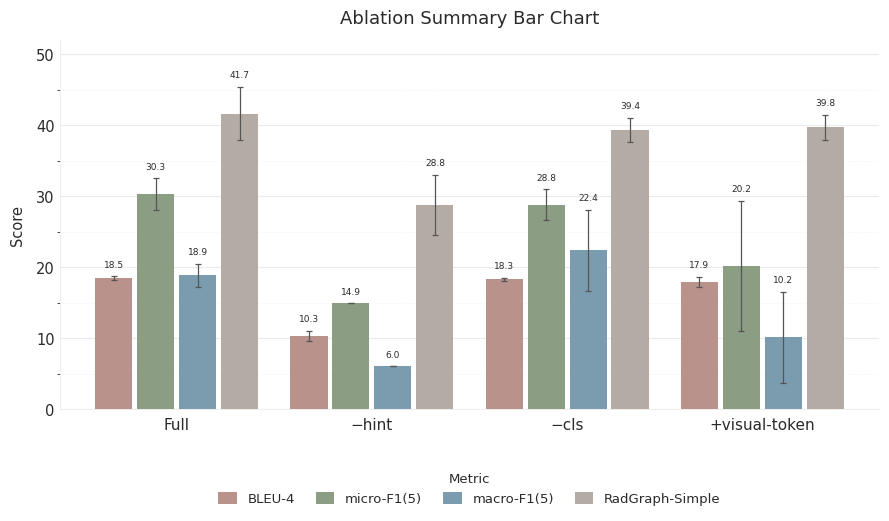

Reproduce this figure in Python.
#!/usr/bin/env python3
# -*- coding: utf-8 -*-
"""
Ablation Summary Bar Chart – v3
Colour palette & style matched to reference image.
"""

import numpy as np
import os
import matplotlib.pyplot as plt
import matplotlib.patches as mpatches
from matplotlib.ticker import MultipleLocator

# ── DATA ──────────────────────────────────────────────────────────────────
# Protocol: IU-Xray 590-sample TEST split, R2Gen NLG protocol, mean ± SD over
# 3 seeds (42, 13, 87). The "Full" column matches the README headline /
# comparison tables exactly (BLEU-4 18.49, micro-F1(5) 30.31, macro-F1(5)
# 18.87, RadGraph-Simple 41.67) and the +visual-token BLEU-4 (17.92) matches
# README line 31. These are NOT the 349 common-subset numbers used by
# make_plots.py's SCATTER_POINTS — do not cross-compare the two.
# (The −hint F1 SDs of 0.00 are correct, not placeholders.)
configs = ["Full", "−hint", "−cls", "+visual-token"]

metrics = {
    "BLEU-4":          ([18.49, 10.34, 18.32, 17.92], [0.23, 0.66, 0.20, 0.76]),
    "micro-F1(5)":     ([30.31, 14.90, 28.82, 20.20], [2.21, 0.00, 2.17, 9.14]),
    "macro-F1(5)":     ([18.87,  6.05, 22.39, 10.17], [1.65, 0.00, 5.72, 6.41]),
    "RadGraph-Simple": ([41.67, 28.76, 39.38, 39.77], [3.78, 4.26, 1.65, 1.76]),
}

# ── PALETTE  (pixel-sampled from reference image) ─────────────────────────
#   dusty rose · sage green · muted steel-blue · warm taupe
BAR_COLORS  = ["#B8928B", "#8B9D83", "#7A9CAE", "#B4ACA4"]
ERR_COLOR   = "#555555"
TEXT_COLOR  = "#2A2A2A"
GRID_COLOR  = "#EBEBEB"

# ── GLOBAL STYLE ──────────────────────────────────────────────────────────
plt.rcParams.update({
    "font.family":      "DejaVu Sans",
    "font.size":        10.5,
    "figure.facecolor": "#FFFFFF",
    "axes.facecolor":   "#FFFFFF",
    "axes.edgecolor":   "#CCCCCC",
    "axes.linewidth":   0.6,
    "text.color":       TEXT_COLOR,
    "axes.labelcolor":  TEXT_COLOR,
    "xtick.color":      TEXT_COLOR,
    "ytick.color":      TEXT_COLOR,
})

# ── LAYOUT ────────────────────────────────────────────────────────────────
metric_names = list(metrics.keys())
n_groups = len(configs)
n_series = len(metric_names)

x       = np.arange(n_groups)
bar_w   = 0.19
gap     = 0.025
offsets = (np.arange(n_series) - (n_series - 1) / 2) * (bar_w + gap)

fig, ax = plt.subplots(figsize=(9.0, 5.0), dpi=300)

# ── BARS ──────────────────────────────────────────────────────────────────
for i, m in enumerate(metric_names):
    means = np.array(metrics[m][0], dtype=float)
    sds   = np.array(metrics[m][1], dtype=float)
    xpos  = x + offsets[i]

    # flat, borderless bars — exactly like reference
    ax.bar(
        xpos, means, width=bar_w,
        color=BAR_COLORS[i],
        edgecolor="none",       # ← no outline, matches reference style
        zorder=3,
    )

    # error bars: thin, subdued
    ax.errorbar(
        xpos, means, yerr=sds,
        fmt="none",
        ecolor=ERR_COLOR,
        elinewidth=0.9,
        capsize=2.5, capthick=0.9,
        zorder=4,
    )

    # value labels
    for xi, mu, sd in zip(xpos, means, sds):
        ax.text(
            xi, mu + sd + 1.0,
            f"{mu:.1f}",
            ha="center", va="bottom",
            fontsize=6.5,
            color=TEXT_COLOR,
            zorder=5,
        )

# ── AXES ──────────────────────────────────────────────────────────────────
ax.set_xticks(x)
ax.set_xticklabels(configs, fontsize=11)
ax.set_ylabel("Score", fontsize=10.5, labelpad=8)
ax.set_ylim(0, 52)
ax.set_xlim(-0.6, n_groups - 0.4)

# grid: major every 10, minor every 5 — matching reference lightness
ax.yaxis.set_major_locator(MultipleLocator(10))
ax.yaxis.set_minor_locator(MultipleLocator(5))
ax.yaxis.grid(True, which="major", color=GRID_COLOR, linewidth=0.8, zorder=0)
ax.yaxis.grid(True, which="minor", color=GRID_COLOR, linewidth=0.4,
              linestyle=":", zorder=0)
ax.set_axisbelow(True)

# spines: keep only bottom + left (reference style)
ax.spines["top"].set_visible(False)
ax.spines["right"].set_visible(False)
ax.spines["left"].set_color(GRID_COLOR)
ax.spines["bottom"].set_color(GRID_COLOR)
ax.tick_params(axis="x", length=0, pad=6)
ax.tick_params(axis="y", length=0)

# ── TITLE ─────────────────────────────────────────────────────────────────
ax.set_title(
    "Ablation Summary Bar Chart",
    fontsize=13, fontweight="normal",
    color=TEXT_COLOR, pad=12, loc="center",
)

# ── LEGEND AT BOTTOM ─────────────────────────────────────────────────────
handles = [
    mpatches.Patch(facecolor=BAR_COLORS[i], edgecolor="none", label=m)
    for i, m in enumerate(metric_names)
]
ax.legend(
    handles=handles,
    title="Metric",
    ncol=4,
    frameon=False,
    loc="upper center",
    bbox_to_anchor=(0.5, -0.14),
    bbox_transform=ax.transAxes,
    handlelength=1.4, handleheight=1.0,
    columnspacing=1.6,
    fontsize=9.5, title_fontsize=9.5,
)

# ── EXPORT ────────────────────────────────────────────────────────────────
plt.tight_layout(rect=[0, 0.02, 1, 1])
plt.subplots_adjust(bottom=0.17)

import argparse
_parser = argparse.ArgumentParser(description="Ablation summary bar chart.")
_parser.add_argument("--figdir", default="figures",
                     help="Output directory (matches make_plots.py; default: figures/).")
_args, _ = _parser.parse_known_args()
os.makedirs(_args.figdir, exist_ok=True)

out_png = os.path.join(_args.figdir, "fig_ablation_summary.png")
out_pdf = os.path.join(_args.figdir, "fig_ablation_summary.pdf")
plt.savefig(out_png, bbox_inches="tight", dpi=300, facecolor="white")  # 300 ~ make_plots.py
plt.savefig(out_pdf, bbox_inches="tight", facecolor="white")           # vector
print("Saved:", out_png)
print("Saved:", out_pdf)
